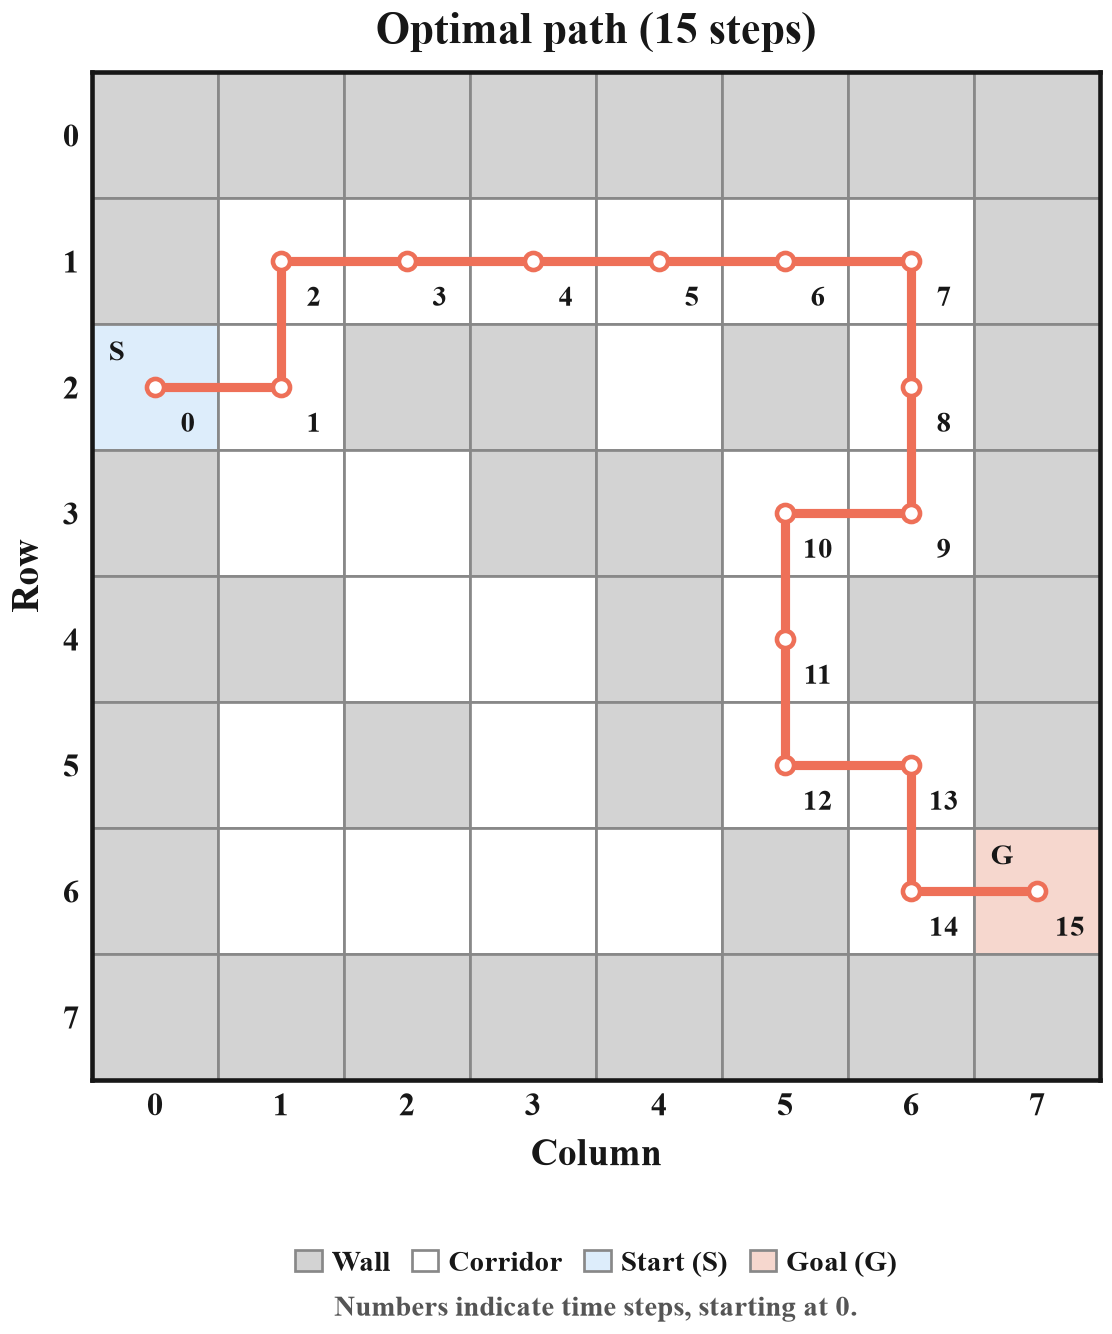

Source data for this figure (header and first rows):
step, row, col, dr, dc, reward
0, 2, 0, 0, 1, -1.0
1, 2, 1, -1, 0, -1.0
2, 1, 1, 0, 1, -1.0
3, 1, 2, 0, 1, -1.0
4, 1, 3, 0, 1, -1.0
5, 1, 4, 0, 1, -1.0
6, 1, 5, 0, 1, -1.0
7, 1, 6, 1, 0, -1.0
8, 2, 6, 1, 0, -1.0
9, 3, 6, 0, -1, -1.0
10, 3, 5, 1, 0, -1.0
11, 4, 5, 1, 0, -1.0
12, 5, 5, 0, 1, -1.0
13, 5, 6, 1, 0, -1.0
14, 6, 6, 0, 1, -1.0
15, 6, 7, , , 
